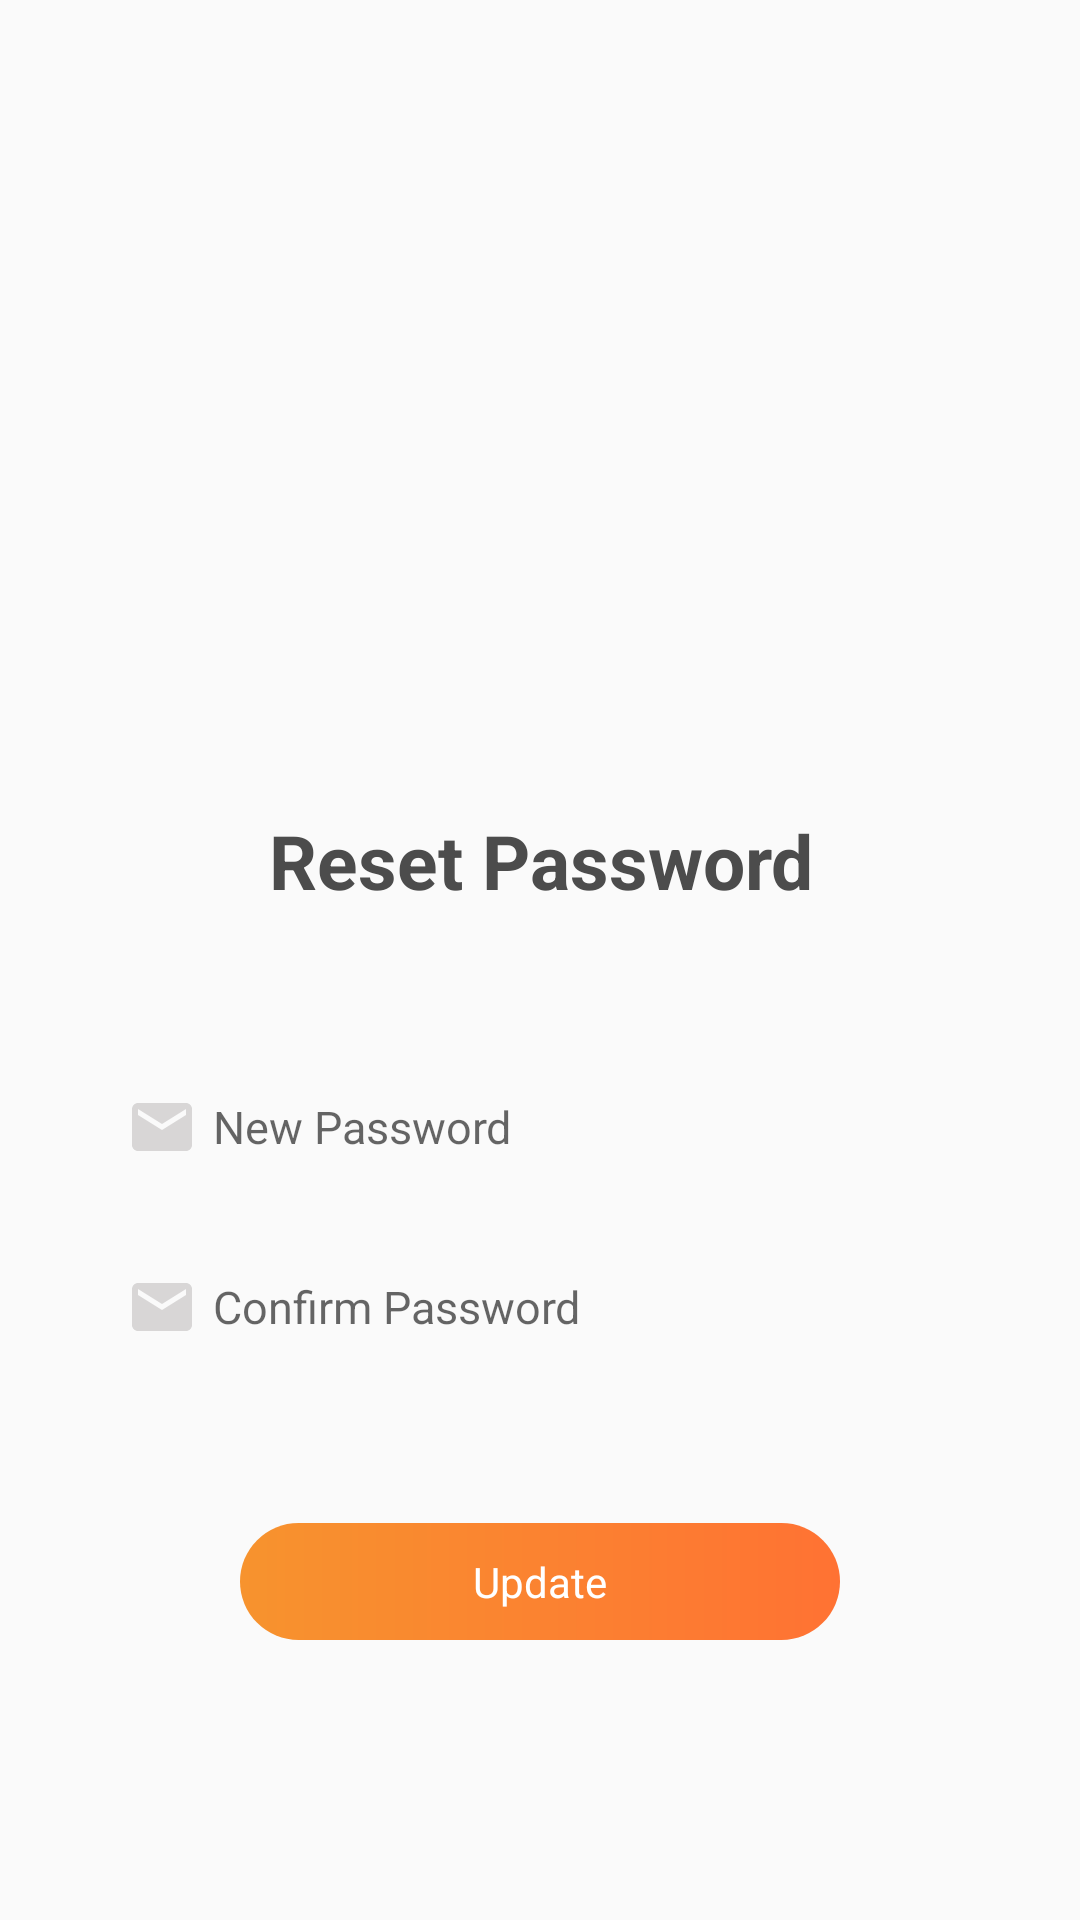

Layout XML and referenced resources for this Android screen:
<!-- AndroidManifest.xml: application theme AppTheme -->
<!-- res/layout/reset_password.xml -->
<?xml version="1.0" encoding="utf-8"?>
<androidx.constraintlayout.widget.ConstraintLayout xmlns:android="http://schemas.android.com/apk/res/android"
    xmlns:app="http://schemas.android.com/apk/res-auto"
    xmlns:tools="http://schemas.android.com/tools"
    android:id="@+id/constraintLayout"
    android:layout_width="match_parent"
    android:layout_height="match_parent"
    android:paddingHorizontal="16dp">

    <ImageView
        android:id="@+id/imageView3"
        android:layout_width="100dp"
        android:layout_height="100dp"
        android:layout_marginTop="100dp"
        android:src="@drawable/password_change_header"
        app:layout_constraintEnd_toEndOf="parent"
        app:layout_constraintStart_toStartOf="parent"
        app:layout_constraintTop_toTopOf="parent" />

    <TextView
        android:id="@+id/textView6"
        android:layout_width="match_parent"
        android:layout_height="wrap_content"
        android:layout_marginTop="70dp"
        android:gravity="center"
        android:text="Reset Password"
        android:textColor="@color/main_headings"
        android:textSize="25sp"
        android:textStyle="bold"
        app:layout_constraintEnd_toEndOf="parent"
        app:layout_constraintStart_toStartOf="parent"
        app:layout_constraintTop_toBottomOf="@+id/imageView3" />

    <EditText
        android:id="@+id/password"
        android:layout_width="match_parent"
        android:layout_height="wrap_content"
        android:layout_marginHorizontal="16dp"
        android:layout_marginTop="50dp"
        android:background="@drawable/edittext_background"
        android:drawableLeft="@drawable/ic_email"
        android:drawablePadding="5dp"
        android:elevation="2dp"
        android:hint="New Password"
        android:inputType="textPassword"
        android:padding="10dp"
        android:textSize="15sp"
        app:layout_constraintEnd_toEndOf="parent"
        app:layout_constraintStart_toStartOf="parent"
        app:layout_constraintTop_toBottomOf="@+id/textView6" />

    <EditText
        android:id="@+id/confirmPassword"
        android:layout_width="match_parent"
        android:layout_height="wrap_content"
        android:layout_marginHorizontal="16dp"
        android:layout_marginTop="16dp"
        android:background="@drawable/edittext_background"
        android:drawableLeft="@drawable/ic_email"
        android:drawablePadding="5dp"
        android:elevation="2dp"
        android:hint="Confirm Password"
        android:inputType="textPassword"
        android:padding="10dp"
        android:textSize="15sp"
        app:layout_constraintEnd_toEndOf="parent"
        app:layout_constraintStart_toStartOf="parent"
        app:layout_constraintTop_toBottomOf="@+id/password" />

    <TextView
        android:id="@+id/update"
        android:layout_width="200dp"
        android:layout_height="wrap_content"
        android:layout_marginTop="50dp"
        android:background="@drawable/button_background"
        android:gravity="center"
        android:padding="10dp"
        android:text="Update"
        android:textColor="@color/white"
        app:layout_constraintEnd_toEndOf="parent"
        app:layout_constraintStart_toStartOf="parent"
        app:layout_constraintTop_toBottomOf="@+id/confirmPassword" />

</androidx.constraintlayout.widget.ConstraintLayout>
<!-- resources referenced by this layout -->
<resources>
  <color name="main_headings">#4c4c4c</color>#2F2A37
  <color name="white">#fff</color>
  <!-- drawable button_background (drawable) -->
  <shape xmlns:android="http://schemas.android.com/apk/res/android">
      <corners android:radius="30dp" />
      <gradient
          android:endColor="@color/colorPrimaryDark"
          android:startColor="@color/colorAccent"></gradient>
  </shape>
  <!-- drawable ic_email (drawable-v24) -->
  <vector xmlns:android="http://schemas.android.com/apk/res/android"
      android:width="24dp"
      android:height="24dp"
      android:tint="@color/colorBase"
      android:viewportWidth="24.0"
      android:viewportHeight="24.0">
      <path
          android:fillColor="#FF000000"
          android:pathData="M20,4L4,4c-1.1,0 -1.99,0.9 -1.99,2L2,18c0,1.1 0.9,2 2,2h16c1.1,0 2,-0.9 2,-2L22,6c0,-1.1 -0.9,-2 -2,-2zM20,8l-8,5 -8,-5L4,6l8,5 8,-5v2z" />
  </vector>
  <style name="AppTheme" parent="Theme.AppCompat.Light.NoActionBar">
          <item name="colorPrimary">@color/colorPrimary</item>
          <item name="colorPrimaryDark">@color/colorPrimaryDark</item>
          <item name="colorAccent">@color/colorAccent</item>
          <item name="android:itemBackground">@color/white</item>
          <item name="android:textColor">@color/black</item>
          <item name="windowActionBar">false</item>
          <item name="windowNoTitle">true</item>
      </style>
  <color name="colorPrimaryDark">#ff7233</color>
  <color name="colorAccent">#F7932E</color>
  <color name="colorBase">#D8D6D6</color>
  <color name="colorPrimary">#F68716</color>
  <color name="black">#000</color>
</resources>
